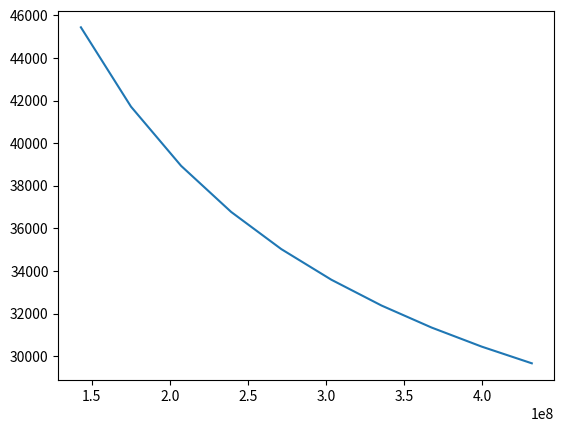

Reproduce this figure in Python.
import matplotlib.pyplot as plt

import numpy as np

G = 6.67 * 10 ** (-11)
M_Earth = 5.97 * 10 ** 24
M_Sun = 2 * 10 ** 30
M_Jup = 1.899 * 10 ** 27

R_Earth = 6378.14 * 10 ** 3
r_Earth = 1.496 * 10 ** 11
r_Plut = 39.482 * r_Earth
r_Jup = 5.2043 * r_Earth
R_Jup = 71492 * 10 ** 3

r_start = 400 * 10 ** 3 + R_Earth  # геоцентрическая орбита
v0 = (G * M_Earth / r_start) ** 0.5
v_Earth = (G * M_Sun / r_Earth) ** 0.5
print(v0 / 1000, 'км/c')
v0_with = v0 + v_Earth
print(v0_with / 1000, 'км/c - начальная скорость (на гомановской орбите) КА')

a = (r_Plut + r_Earth) / 2
print(a / r_Earth)
v_p = (G * M_Sun * (2 / r_Earth - 1 / a)) ** 0.5
print(v_p / 1000, 'км/c')
print('добавка скорости: ', (v_p - v0_with) / 1000, 'км/c')
a1 = (r_Jup + r_Earth) / 2
print(a1 / r_Earth)
v1 = (G * M_Sun * (2 / r_Jup - 1 / a1)) ** 0.5
v1_real = (G * M_Sun * (2 / r_Jup - 1 / a)) ** 0.5
print(v1 / 1000, 'км/c - по гомановской в юпитер, ', v1_real / 1000, 'км/c - реально')

v_plut = (G * M_Sun / r_Plut) ** 0.5
print('скорость, чтобы плавно приземлиться на плутон, равна скорости плутона по орбите:', v_plut / 1000, 'км/c')
v_k_without = (G * M_Sun * (2 / r_Plut - 1 / a)) ** 0.5
print(v_k_without / 1000, 'км/c - скорость у плутона без маневра')
print('необходимая добавка скорости от маневра:', (v_plut - v_k_without) / 1000, 'км/c')

r_f_jup = r_Jup * (M_Jup / M_Sun) ** (2 / 5)
print('сфера действия Юпитера:', r_f_jup / r_Earth, 'а.е.')
a_g = 1 / (v1_real ** 2 / (G * M_Jup) - 2 / r_f_jup)
print('большая полуось гиперболы: ', a_g)
print('зависимость скорости на гиперболе от расстояния до фокуса: ')
list_d = []
list_v_d = []
for d in np.linspace(2 * R_Jup, a_g, 10):
    list_d.append(d)
    v_d = (G * M_Jup * (2 / d + 1 / a_g)) ** 0.5
    list_v_d.append(v_d)
    print(d / 1000, 'км,', v_d / 1000, 'км/c')
plt.plot(list_d, list_v_d)
# plt.show()
v_gr = v_d
a_new = 1 / (2 / r_Jup - v_gr ** 2 / (G * M_Sun))
v_k_with = (G * M_Sun * (2 / r_Plut - 1 / a_new)) ** 0.5
print(v_k_with / 1000, 'км/c')
